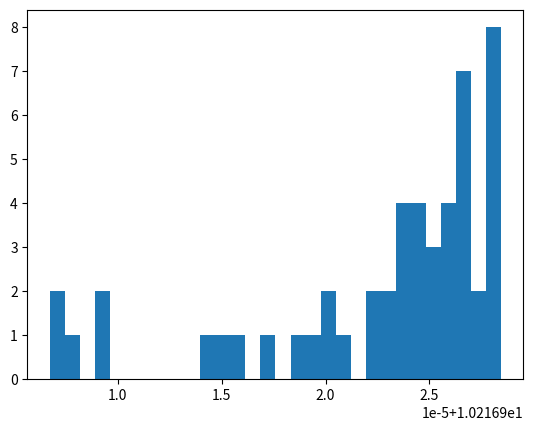

The matplotlib source for this figure: (Note: this script raises an exception after producing the figure.)
import numpy as np
import matplotlib.mlab as mlab
import matplotlib.pyplot as plt


sphere = np.array([9.916741762454812,9.784576375695968,9.858901277162271,9.75825989231719,9.777098338032708,9.811051949874784,9.795452626970276,9.629706599961525,9.776472972178835,9.935746109173257,9.923476256109069,9.907670787083555,9.977302928710845,9.798715029041531,9.917237440774548,9.71923054291458,9.897835216902969,9.791263499465185,9.726540258503263,9.813242638047344,9.876268887265757,9.93260687229348,9.847658481095888,9.845557337413497,9.62243404532489,9.767977074883344,9.93678011978357,9.845206468783278,9.866100524705745,9.893938041573938,9.83385372076828,9.911021535243732,9.914973198374643,9.87947731322109,9.771361632316783,9.906577423413973,9.927239483443907,9.87518893525827,9.862440917650586,9.765092063827998,9.732981793154094,9.783620722057721,9.875239452134016,9.89309591065475,9.816906500797934,9.223488855009103,9.840837750391088,9.664140440815133,9.757112669997552,9.841108188473534])
rastrigin = np.array([9.27773402034409,8.096696760444992,8.861072747370848,8.965190691662247,8.95349080129645,8.708813612182677,8.398967867467299,9.14654290461773,8.49418820950721,7.914099498181626,9.673180236483162,9.046915070239356,9.245645072532293,8.789099043051868,8.49652874330412,8.97966639316477,9.276482027915145,8.629002821827989,8.906743158902525,8.545943919618725,8.942205167940115,6.703091858168738,8.663423642450493,9.274379488976477,9.73834788213786,8.58475231365089,7.834209566500185,9.106501002497593,8.901193214778054,6.614025734422309,8.46941283474806,8.900393486171243,8.534182396548482,7.720722002202828,9.14611113743847,9.046576902706084,7.817987258251169,9.201390404976054,9.138363618875161,8.237529446993744,8.646865296155545,9.350052695033394,7.689759070455234,8.218363964902883,8.93082757290156,8.84852373403102,8.442157327050108,8.978364633647953,8.40451303330466,8.860459189297517])
fletcher = np.array([6.697498430327793,9.54525934396193,0.0,3.817097841617459,7.725665317702198,6.704239055373085,6.907991611001475,9.124069161256209,8.258664599424447,0.7490110503078764,4.05578181440171,7.1503921004192,4.5342956335261935,7.462781306244208,5.374497165600919,7.47311826380602,7.202539856194102,4.165212588839104,9.258084393107522,6.869622422599877,8.315738589242368,8.671536786215233,8.729319521765365,3.9647094779471193,7.476563853449996,4.924050217628363,6.6515979622173536,5.041309456314507,4.966008763752829,6.312239827997878,2.5944822616332086,8.122932107137487,7.252808578786237,6.925376648860821,9.574871241246681,6.070202949536279,4.882791321654643,5.954717084147363,5.754482552630054,7.271338026738485,7.815074895963552,6.0530416944148655,8.727912998383177,6.050053092439514,8.461094356607465,4.694591876216747,7.427348557001476,7.734332185285972,6.072060671797682,7.698905774445237])
deceptive = np.array([1.7236364475349326,2.442460686953103,1.9958036978538818,2.483919456510998,2.0285185727907606,0.7900777500171756,2.334834770744286,2.844314134741376,2.185536059652887,3.367178027973985,1.9904404607075428,2.584938502263955,2.3441919846176678,2.471682366627502,1.5927546741198668,3.0840217323231887,1.9490762474848307,1.8100976875915684,2.7686899331562547,2.138553881334211,2.2272089931533046,2.030855657807596,2.254530535263833,2.134092736055786,2.1873475811170797,2.5644798151822172,2.036205638370215,2.6657512998011237,1.6335254769788445,2.20931406013542,1.970930831678622,2.285774615279985,2.326216687100379,2.041187329069311,1.8970908133456401,1.8668947416954786,2.387722176341793,2.673614758248844,2.205382666826231,2.9234714678408604,2.4340951422110972,2.5630515480691347,2.380348024970508,2.1887834817220932,2.221883901925457,1.6878722998704916,2.434496228980625,2.280533165635376,2.3151378500722704,2.7229237309714183])
x = np.array([10.216918576301074,10.21692411897402,10.216917253549877,10.216925550766994,10.216906735561013,10.216922752847504,10.216908972010437,10.216926506899092,10.216924946248742,10.216926479838511,10.216925718387758,10.216926422086791,10.21692418115364,10.216907535991105,10.216922013736509,10.216928439095163,10.216926883080221,10.216928020966641,10.216925336088751,10.21690959592717,10.216926475724705,10.216923953593492,10.216925668783944,10.216914605148641,10.216915950442818,10.216927744561907,10.216923420229353,10.216907151307122,10.21692313420671,10.216928331399046,10.21692654866301,10.216923642550263,10.216924629367123,10.216920857779941,10.216923557013446,10.216920046501555,10.21692687094157,10.216925434271262,10.216926998917701,10.216927548066218,10.21692249985429,10.216915416393363,10.216920371780668,10.216919416891196,10.216927896537099,10.216924337935671,10.216927834737676,10.216927882895213,10.216928189501244,10.216926074820085])
ackley = np.array([7.082217477357911,7.376907814345046,8.730098147740328,7.478059543577658,8.23825849224723,7.933937865361532,8.460347091172604,8.403242079688557,7.024371823690963,9.351926845971626,6.81598212877207,7.261173369622551,8.443812522691768,7.6446111836519,7.728059176992623,6.06426081017894,8.083381203445569,7.793732874775017,8.923451172784539,7.735057317797587,8.26062595180398,7.0728497354822295,8.178591519864174,7.919762449089365,7.545711832334614,7.956113745071697,7.640708864747758,9.461813547359274,7.995965709830507,8.253221913331476,8.607301149385208,8.364533471756449,8.000471364958859,9.162310670705974,7.091849263851923,8.901431632745506,7.957641521758337,8.24486722516562,7.986747622547675,8.160583338871817,6.883241636206428,7.784864076960979,8.494813275517341,8.458625776028313,7.727192406097277,8.308044118707283,8.194607974645216,8.008036529557213,6.923978648683853,7.995688748190339])
griewank = np.array([9.88534193158651,9.883488895715551,9.900362802580108,9.89271885990553,9.928058367737112,9.897818802973577,9.913402504802951,9.891360579440333,9.918351696381897,9.884724372982621,9.892347340381786,9.889561217192348,9.89982950401199,9.892934910200136,9.933827228739291,9.899039653437486,9.887683421867761,9.889259058186726,9.892776902934457,9.903862825402049,9.88822046215015,9.902280922276198,9.892404585967686,9.89317706866866,9.893142178086027,9.894754099559753,9.886459734394062,9.899747074248692,9.90052310957605,9.891921748712344,9.885047051825012,9.923615171298808,9.900980388427012,9.894061186432216,9.906408099171248,9.900033051054363,9.903851778193449,9.887662020507737,9.889120350689529,9.89532514335489,9.89401268754687,9.888095530926918,9.889123611719407,9.89752512611361,9.919877680469517,9.895055573295965,9.89732683114633,9.887589102687818,9.889019908579806,9.887014594276911])
langerman = np.array([-14.495929168065349,4.022934256411927,-11.889036205341181,9.703137140085051,9.17252728945513,0.7721040567590371,-15.92960300108225,-8.78133268484953,9.881878813438849,-12.14978449491592,-16.397308029864483,8.706005530471593,9.73669789407342,3.6707516823643953,2.911209328514029,-4.825086884705403,-13.443674356129556,-4.974277250965656,9.762312138806282,8.647742159881005,-11.10965132409656,9.334240102243008,-12.8529290960009,-33.99660558898097,-18.86762214766495,-12.398646242383723,9.712397471620115,9.783812579924179,6.054415752960493,-13.51917721978532,-18.884208571270392,-14.774456763175753,9.327545702798078,9.022083576097653,2.338943886182239,9.226195305106245,9.588911472377882,-4.898157010064638,9.081770976175175,-4.058171288804765,9.74357804885887,-15.615264431871893,5.789039716481754,9.197376400356575,-10.323275080560911,4.77237045698201,9.14259937513206,-14.108120515640547,3.368613456198151,9.080049955254662])

mu, sigma = np.mean(x), np.std(x)

# the histogram of the data
n, bins, patches = plt.hist(x, 30, normed=1, facecolor='green', alpha=0.75)

# add a 'best fit' line
y = mlab.normpdf(bins, mu, sigma)
l = plt.plot(bins, y, 'r--', linewidth=1)

plt.xlabel('Score')
plt.ylabel('Frequentie')
plt.grid(True)

print('mu=' + str(mu) + ',sigma=' + str(sigma))

# bins = np.linspace(-15, 25, 150)
#
# plt.hist(sphere, bins, alpha=0.5, label='sphere')
# plt.hist(rastirigin, bins, alpha=0.5, label='rastirigin')
# plt.hist(fletcher, bins, alpha=0.5, label='fletcher')
# plt.hist(deceptive, bins, alpha=0.5, label='deceptive')
# plt.hist(crossintray, bins, alpha=0.5, label='crossintray')
# plt.hist(ackley, bins, alpha=0.5, label='ackley')
# plt.hist(griewank, bins, alpha=0.5, label='griewank')
# plt.hist(langerman, bins, alpha=0.5, label='langerman')
#
# plt.legend(loc='upper right')
plt.show()
